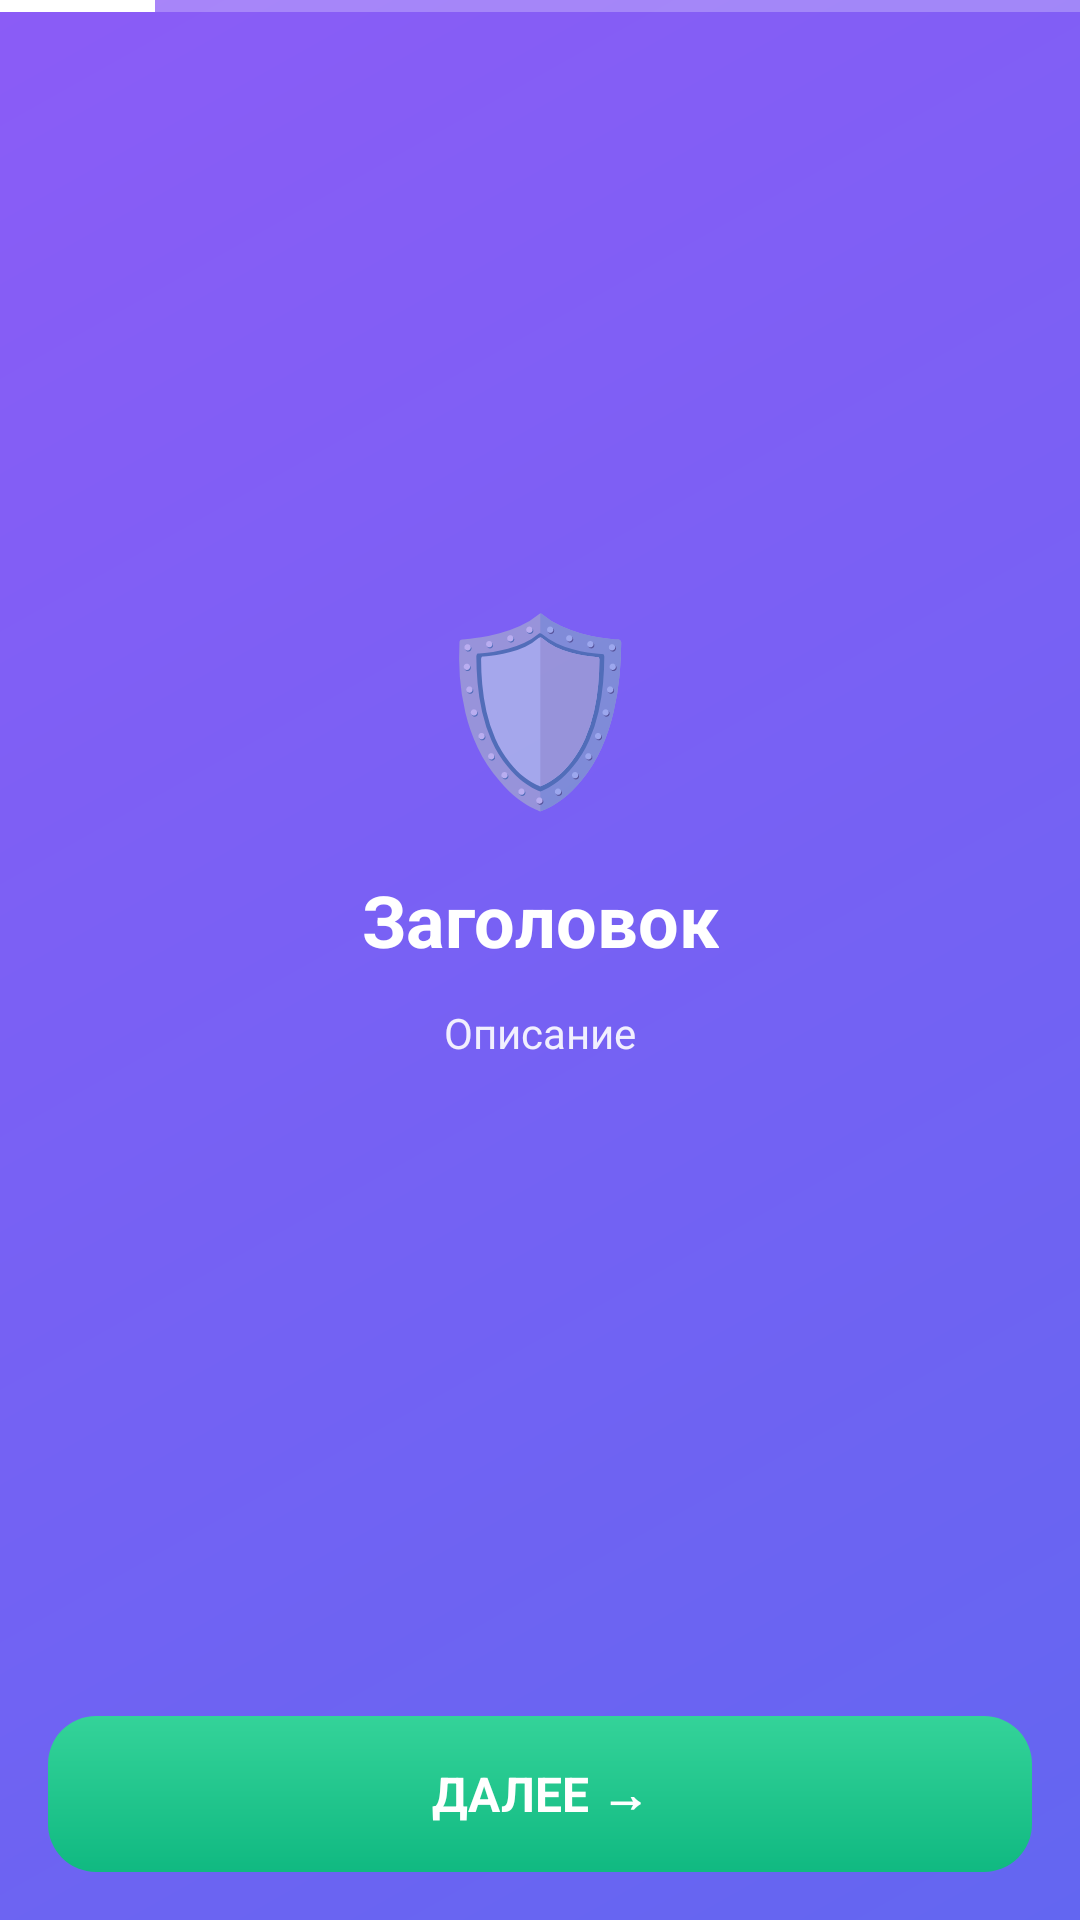

This screen was rendered from an Android layout file. Write that file and the resources it references.
<!-- AndroidManifest.xml: application theme Theme.Antimoshennik -->
<!-- res/layout/activity_wizard.xml -->
<?xml version="1.0" encoding="utf-8"?>
<LinearLayout xmlns:android="http://schemas.android.com/apk/res/android"
    android:layout_width="match_parent"
    android:layout_height="match_parent"
    android:orientation="vertical"
    android:background="@drawable/gradient_bg">

    <ProgressBar
        android:id="@+id/progressBar"
        style="@android:style/Widget.ProgressBar.Horizontal"
        android:layout_width="match_parent"
        android:layout_height="4dp"
        android:progressDrawable="@drawable/progress_wizard"
        android:max="7"
        android:progress="1"/>

    <ScrollView
        android:layout_width="match_parent"
        android:layout_height="0dp"
        android:layout_weight="1"
        android:fillViewport="true">

        <LinearLayout
            android:id="@+id/contentContainer"
            android:layout_width="match_parent"
            android:layout_height="wrap_content"
            android:orientation="vertical"
            android:gravity="center"
            android:padding="24dp">

            <TextView
                android:id="@+id/tvEmoji"
                android:layout_width="wrap_content"
                android:layout_height="wrap_content"
                android:text="🛡️"
                android:textSize="60sp"
                android:layout_marginBottom="16dp"/>

            <TextView
                android:id="@+id/tvTitle"
                android:layout_width="wrap_content"
                android:layout_height="wrap_content"
                android:text="Заголовок"
                android:textSize="24sp"
                android:textColor="@android:color/white"
                android:textStyle="bold"
                android:gravity="center"/>

            <TextView
                android:id="@+id/tvDescription"
                android:layout_width="match_parent"
                android:layout_height="wrap_content"
                android:text="Описание"
                android:textSize="14sp"
                android:textColor="@android:color/white"
                android:alpha="0.9"
                android:gravity="center"
                android:lineSpacingMultiplier="1.3"
                android:layout_marginTop="12dp"/>

            <TextView
                android:id="@+id/tvStatus"
                android:layout_width="wrap_content"
                android:layout_height="wrap_content"
                android:textSize="16sp"
                android:textStyle="bold"
                android:layout_marginTop="16dp"
                android:visibility="gone"/>

            <TextView
                android:id="@+id/tvWarning"
                android:layout_width="match_parent"
                android:layout_height="wrap_content"
                android:background="#40FF0000"
                android:padding="10dp"
                android:text="⛔ Требуется для работы"
                android:textColor="#FFCCCC"
                android:textSize="13sp"
                android:textStyle="bold"
                android:gravity="center"
                android:layout_marginTop="12dp"
                android:visibility="gone"/>

            <LinearLayout
                android:id="@+id/inputContainer"
                android:layout_width="match_parent"
                android:layout_height="wrap_content"
                android:orientation="vertical"
                android:layout_marginTop="16dp"
                android:visibility="gone">

                <EditText
                    android:id="@+id/inputPhone"
                    android:layout_width="match_parent"
                    android:layout_height="50dp"
                    android:hint="+7 XXX XXX XX XX"
                    android:textColorHint="#80FFFFFF"
                    android:textColor="@android:color/white"
                    android:textSize="18sp"
                    android:gravity="center"
                    android:inputType="phone"
                    android:background="@drawable/input_rounded"/>
            </LinearLayout>

            <TextView
                android:id="@+id/btnAction"
                android:layout_width="match_parent"
                android:layout_height="50dp"
                android:background="@drawable/btn_white_outline"
                android:text="Настроить"
                android:textColor="@android:color/white"
                android:textSize="15sp"
                android:textStyle="bold"
                android:gravity="center"
                android:layout_marginTop="16dp"
                android:visibility="gone"/>
        </LinearLayout>
    </ScrollView>

    <LinearLayout
        android:layout_width="match_parent"
        android:layout_height="wrap_content"
        android:orientation="vertical"
        android:padding="16dp"
        android:gravity="center">

        <LinearLayout
            android:id="@+id/dotsContainer"
            android:layout_width="wrap_content"
            android:layout_height="wrap_content"
            android:orientation="horizontal"
            android:layout_marginBottom="12dp"/>

        <TextView
            android:id="@+id/btnNext"
            android:layout_width="match_parent"
            android:layout_height="52dp"
            android:background="@drawable/btn_success"
            android:text="ДАЛЕЕ →"
            android:textColor="@android:color/white"
            android:textSize="16sp"
            android:textStyle="bold"
            android:gravity="center"/>
    </LinearLayout>
</LinearLayout>
<!-- resources referenced by this layout -->
<resources>
  <!-- drawable btn_success (drawable) -->
  <?xml version="1.0" encoding="utf-8"?>
  <shape xmlns:android="http://schemas.android.com/apk/res/android" android:shape="rectangle">
      <gradient android:type="linear" android:angle="90" android:startColor="#10B981" android:endColor="#34D399"/>
      <corners android:radius="16dp"/>
  </shape>
  <!-- drawable btn_white_outline (drawable) -->
  <?xml version="1.0" encoding="utf-8"?>
  <shape xmlns:android="http://schemas.android.com/apk/res/android"
      android:shape="rectangle">
      <solid android:color="#20FFFFFF"/>
      <corners android:radius="12dp"/>
      <stroke android:width="2dp" android:color="#FFFFFF"/>
  </shape>
  <!-- drawable gradient_bg (drawable) -->
  <?xml version="1.0" encoding="utf-8"?>
  <shape xmlns:android="http://schemas.android.com/apk/res/android" android:shape="rectangle">
      <gradient android:type="linear" android:angle="135" android:startColor="#6366F1" android:endColor="#8B5CF6"/>
  </shape>
  <!-- drawable input_rounded (drawable) -->
  <?xml version="1.0" encoding="utf-8"?>
  <shape xmlns:android="http://schemas.android.com/apk/res/android"
      android:shape="rectangle">
      <solid android:color="#30FFFFFF"/>
      <corners android:radius="16dp"/>
      <stroke android:width="2dp" android:color="#60FFFFFF"/>
  </shape>
  <!-- drawable progress_wizard (drawable) -->
  <?xml version="1.0" encoding="utf-8"?>
  <layer-list xmlns:android="http://schemas.android.com/apk/res/android">
      <item android:id="@android:id/background">
          <shape>
              <solid android:color="#40FFFFFF"/>
          </shape>
      </item>
      <item android:id="@android:id/progress">
          <clip>
              <shape>
                  <solid android:color="#FFFFFF"/>
              </shape>
          </clip>
      </item>
  </layer-list>
  <style name="Theme.Antimoshennik" parent="Theme.AppCompat.Light.NoActionBar">
          <item name="colorPrimary">@color/primary</item>
          <item name="colorPrimaryDark">@color/primary_dark</item>
          <item name="colorAccent">@color/primary</item>
          <item name="android:windowBackground">@color/background</item>
          <item name="android:statusBarColor">@color/primary_dark</item>
      </style>
  <color name="primary">#6366F1</color>
  <color name="primary_dark">#4F46E5</color>
  <color name="background">#F8FAFC</color>
</resources>
